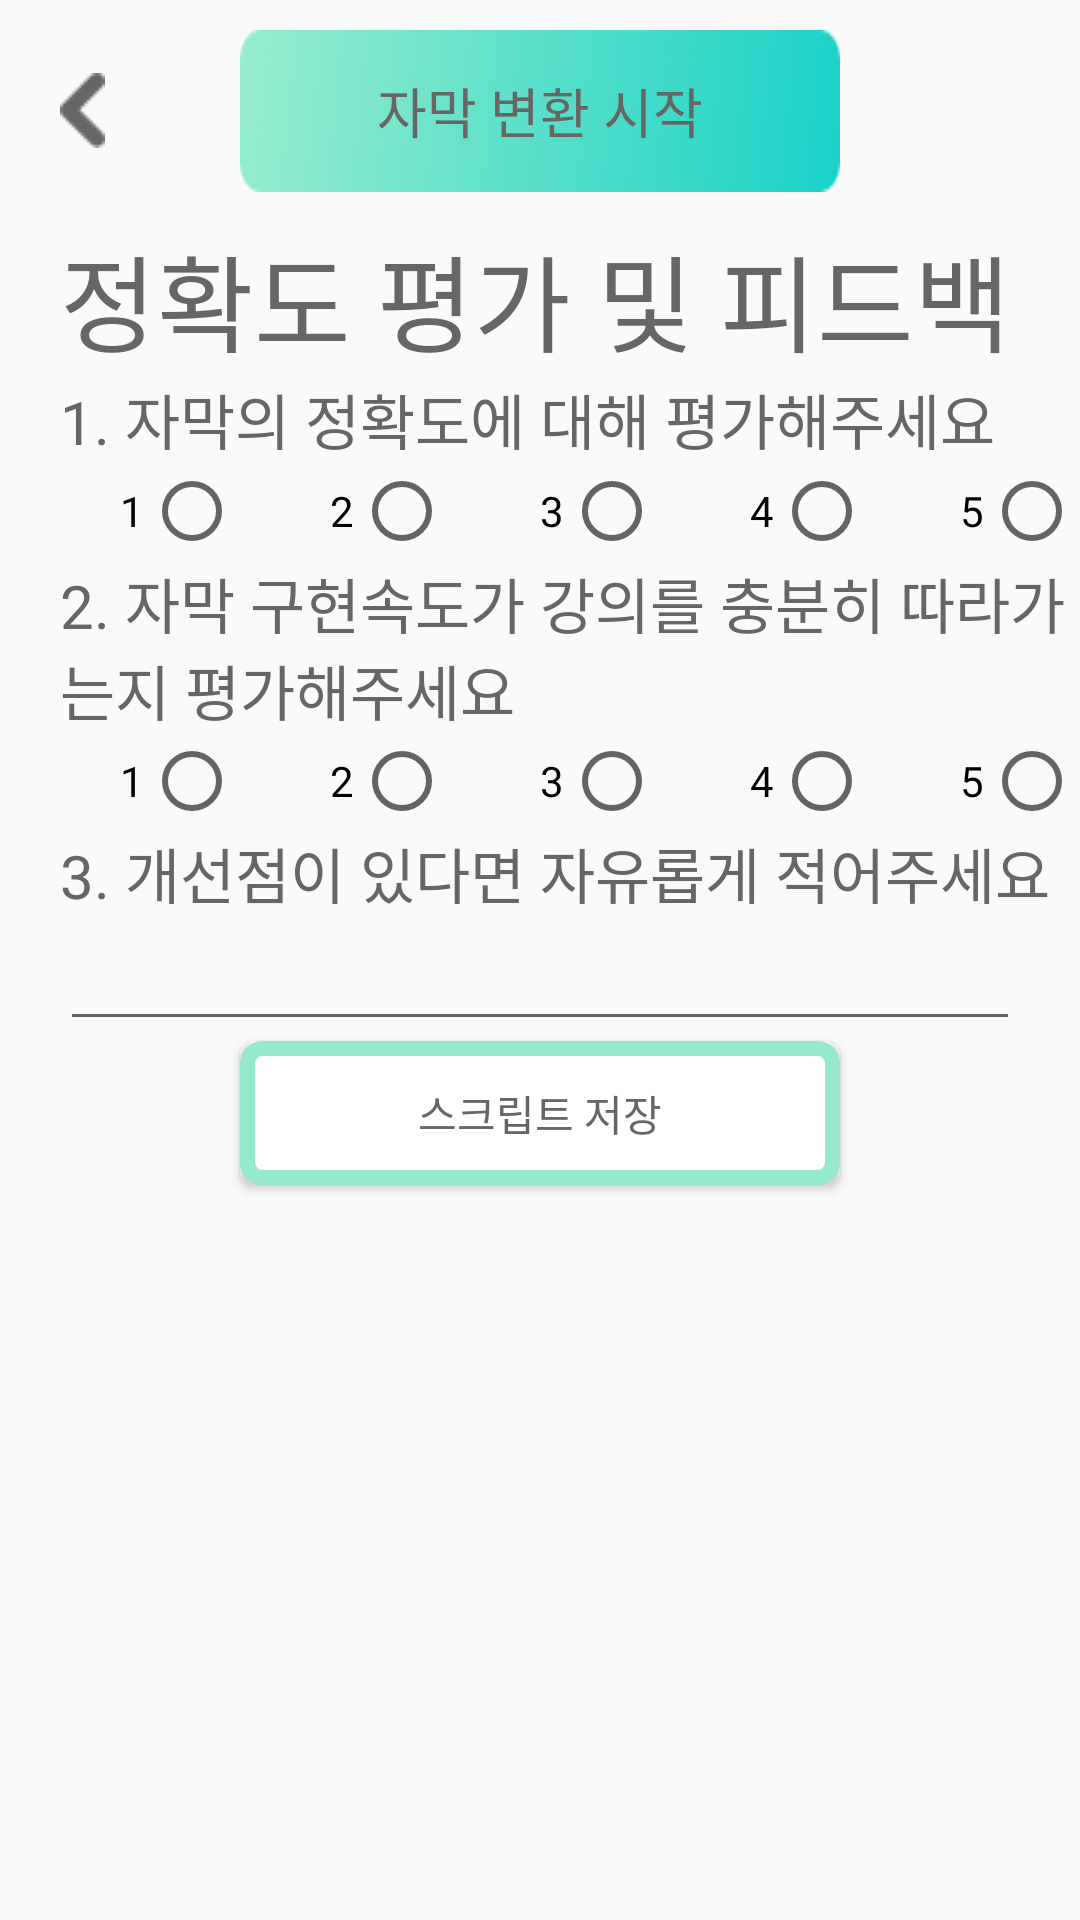

Write the Android layout XML for this screen, with the resource values it uses.
<!-- AndroidManifest.xml: application theme AppTheme -->
<!-- res/layout/activity_feedback.xml -->
<?xml version="1.0" encoding="utf-8"?>
<LinearLayout
    xmlns:android="http://schemas.android.com/apk/res/android"
    xmlns:tools="http://schemas.android.com/tools"
    android:layout_width="match_parent"
    android:layout_height="match_parent"
    android:orientation="vertical"
    tools:context=".ui.FeedbackActivity">

    <LinearLayout
        android:layout_width="match_parent"
        android:layout_height="wrap_content"
        android:layout_marginTop="10dp"
        android:orientation="horizontal">

        <RelativeLayout
            android:layout_width="match_parent"
            android:layout_height="match_parent">

        <ImageView
            android:id="@+id/back_btn"
            android:layout_width="wrap_content"
            android:layout_height="wrap_content"
            android:layout_centerVertical="true"
            android:layout_marginStart="20dp"
            android:src="@drawable/back_btn" />

        <Button
            android:id="@+id/btn_stt"
            android:layout_width="200dp"
            android:layout_height="wrap_content"
            android:textColor="#686565"
            android:textSize="18dp"
            android:background="@drawable/gradation_btn"
            android:layout_centerHorizontal="true"
            android:fontFamily="@font/spoqaregular"
            android:text="자막 변환 시작" />

        </RelativeLayout>


    </LinearLayout>


    <ScrollView
        android:layout_width="match_parent"
        android:layout_height="wrap_content">



<LinearLayout
android:layout_width="match_parent"
android:layout_height="wrap_content"
    android:orientation="vertical">
    <TextView
android:layout_height="wrap_content"
android:layout_width="wrap_content"
android:layout_marginTop="10dp"
android:layout_marginStart="20dp"
android:fontFamily="@font/spoqabold"
android:textColor="#686565"
android:textSize="35dp"
android:text="정확도 평가 및 피드백"/>

<TextView
android:layout_width="wrap_content"
android:layout_height="wrap_content"
android:layout_marginStart="20dp"
android:fontFamily="@font/spoqaregular"
android:textColor="#686565"
android:textSize="20dp"
android:text="1. 자막의 정확도에 대해 평가해주세요"/>

<RadioGroup
android:id="@+id/radioGroup1"
android:layout_width="match_parent"
android:layout_height="wrap_content"
android:layout_marginStart="20dp"
android:orientation="horizontal">

<RadioButton
    android:id="@+id/accBtn1"
    android:text="1"
    android:layoutDirection="rtl"
    android:layout_width="wrap_content"
    android:layout_height="wrap_content"
    android:layout_marginEnd="20dp"/>

<RadioButton
    android:id="@+id/accBtn2"
    android:text="2"
    android:layoutDirection="rtl"
    android:layout_width="wrap_content"
    android:layout_height="wrap_content"
    android:layout_marginEnd="30dp"/>
<RadioButton
    android:id="@+id/accBtn3"
    android:text="3"
    android:layoutDirection="rtl"
    android:layout_width="wrap_content"
    android:layout_height="wrap_content"
    android:layout_marginEnd="30dp"/>
<RadioButton
    android:id="@+id/accBtn4"
    android:text="4"
    android:layoutDirection="rtl"
    android:layout_width="wrap_content"
    android:layout_height="wrap_content"
    android:layout_marginEnd="30dp"/>

<RadioButton
    android:id="@+id/accBtn5"
    android:text="5"
    android:layoutDirection="rtl"
    android:layout_width="wrap_content"
    android:layout_height="wrap_content"
    android:layout_marginEnd="30dp"/>

</RadioGroup>

<TextView
android:layout_width="wrap_content"
android:layout_height="wrap_content"
android:layout_marginStart="20dp"
android:fontFamily="@font/spoqaregular"
android:textColor="#686565"
android:textSize="20dp"
android:text="2. 자막 구현속도가 강의를 충분히 따라가는지 평가해주세요"/>

<RadioGroup
android:id="@+id/radioGroup2"
android:layout_width="match_parent"
android:layout_height="wrap_content"
android:layout_marginLeft="20dp"
android:orientation="horizontal">

<RadioButton
    android:id="@+id/acc2Btn1"
    android:text="1"
    android:layoutDirection="rtl"
    android:layout_width="wrap_content"
    android:layout_height="wrap_content"
    android:layout_marginEnd="20dp"/>

<RadioButton
    android:id="@+id/acc2Btn2"
    android:text="2"
    android:layoutDirection="rtl"
    android:layout_width="wrap_content"
    android:layout_height="wrap_content"
    android:layout_marginEnd="30dp"/>
<RadioButton
    android:id="@+id/acc2Btn3"
    android:text="3"
    android:layoutDirection="rtl"
    android:layout_width="wrap_content"
    android:layout_height="wrap_content"
    android:layout_marginEnd="30dp"/>
<RadioButton
    android:id="@+id/acc2Btn4"
    android:text="4"
    android:layoutDirection="rtl"
    android:layout_width="wrap_content"
    android:layout_height="wrap_content"
    android:layout_marginEnd="30dp"/>

<RadioButton
    android:id="@+id/acc2Btn5"
    android:text="5"
    android:layoutDirection="rtl"
    android:layout_width="wrap_content"
    android:layout_height="wrap_content"
    android:layout_marginEnd="30dp"/>

</RadioGroup>


    <TextView
        android:layout_width="wrap_content"
        android:layout_height="wrap_content"
        android:layout_marginStart="20dp"
        android:fontFamily="@font/spoqaregular"
        android:textColor="#686565"
        android:textSize="20dp"
        android:text="3. 개선점이 있다면 자유롭게 적어주세요"/>

    <com.google.android.material.textfield.TextInputEditText
        android:id="@+id/feedbackEditText"
        android:layout_width="match_parent"
        android:layout_height="wrap_content"
        android:fontFamily="@font/spoqaregular"
        android:layout_marginLeft="20dp"
        android:layout_marginRight="20dp"/>

    <Button
        android:id="@+id/saveSttBtn"
        android:layout_width="200dp"
        android:layout_height="wrap_content"
        android:layout_marginBottom="10dp"
        android:layout_gravity="center"
        android:textColor="#686565"
        android:background="@drawable/rounded_border_script"
        android:fontFamily="@font/spoqaregular"
        android:text="스크립트 저장" />


        </LinearLayout>
    </ScrollView>
</LinearLayout>
<!-- resources referenced by this layout -->
<resources>
  <!-- drawable back_btn: png bitmap (drawable, 497 bytes) -->
  <!-- drawable gradation_btn: png bitmap (drawable, 5784 bytes) -->
  <!-- drawable rounded_border_script (drawable) -->
  <selector xmlns:android="http://schemas.android.com/apk/res/android">
      <item>
          <shape android:shape="rectangle">
              <solid android:color="#fff"/>
              <corners android:radius="5dp" />
              <stroke
                  android:width="5dp"
                  android:color="#94eacb"/>
          </shape>
      </item>
  
  </selector>
  <style name="AppTheme" parent="Theme.AppCompat.Light.NoActionBar">
          
          <item name="colorPrimary">@color/colorPrimary</item>
          <item name="colorPrimaryDark">@color/colorPrimaryDark</item>
          <item name="colorAccent">@color/colorAccent</item>
      </style>
  <color name="colorPrimary">#00b2ad</color>
  <color name="colorPrimaryDark">#00b2ad</color>
  <color name="colorAccent">#00b2ad</color>
</resources>
